Run: headless pygame with SDL's dummy video driver; simulated clock (each Clock.tick advances the game by its frame time, no real sleeping); random seed 0; keys injected as events and as key.get_pressed() state; no mouse input.
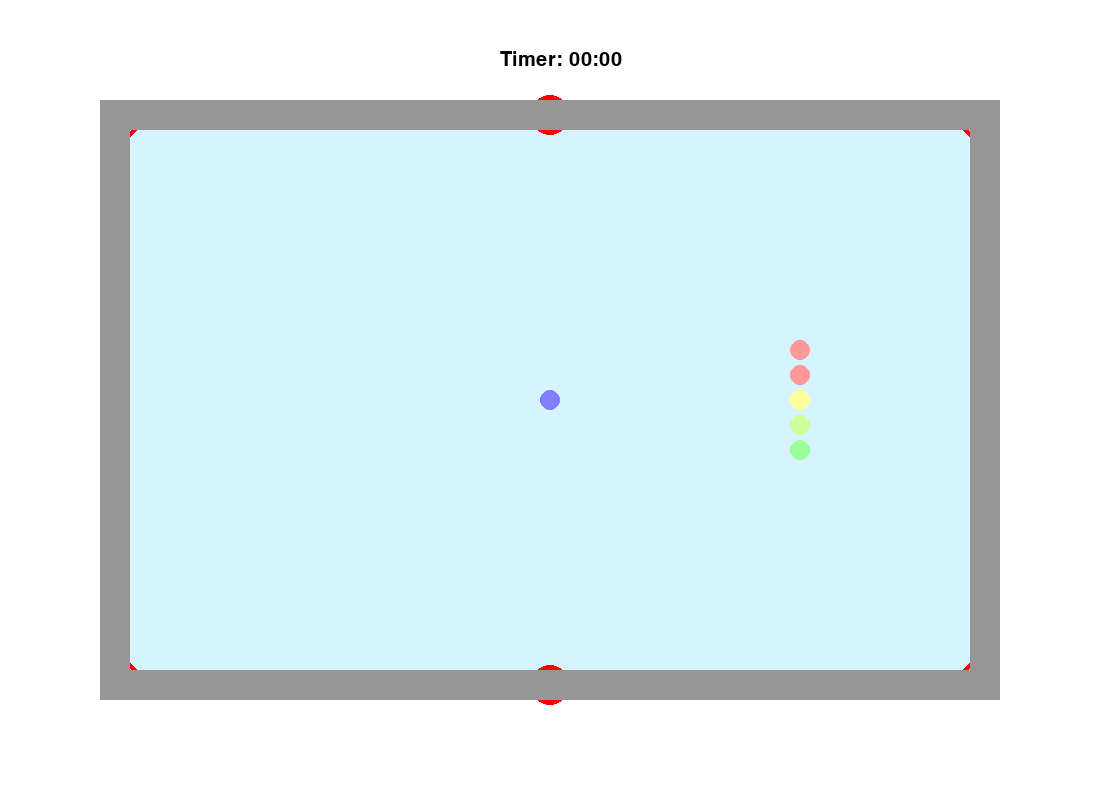
Frame 1 of 4 · flips 1–60 · no input
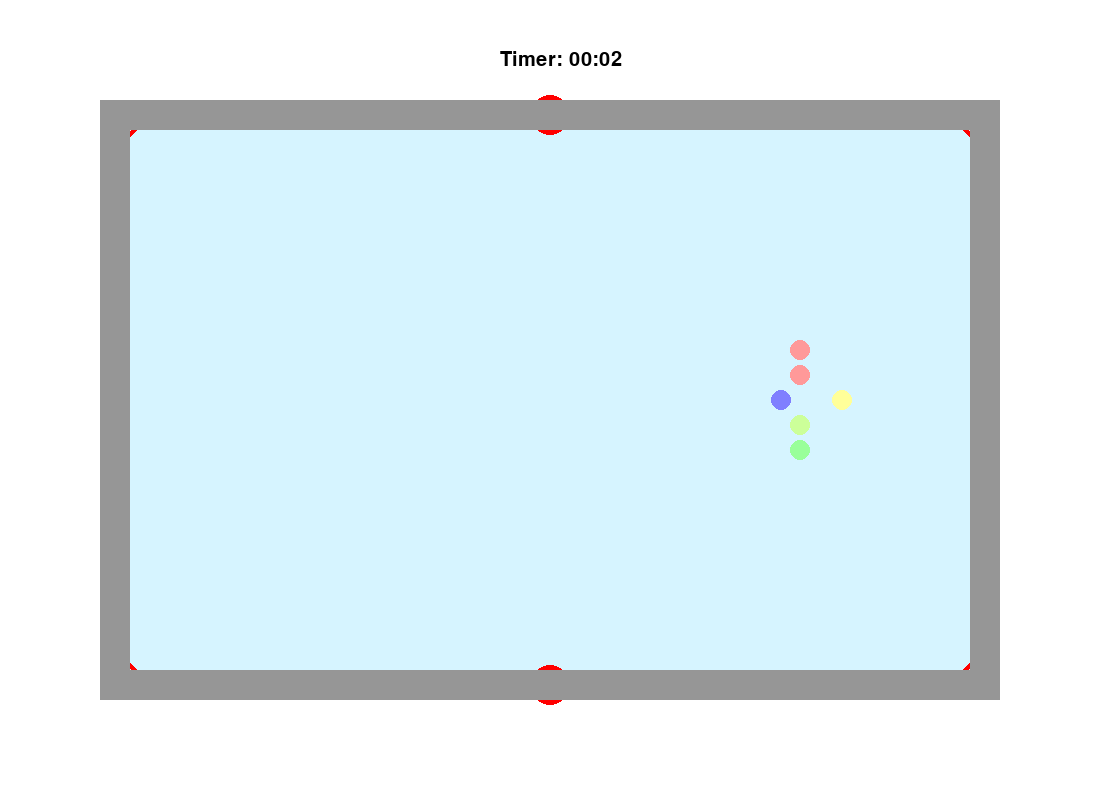
Frame 2 of 4 · flips 61–180 · tapped SPACE, RETURN · held RIGHT (→), D
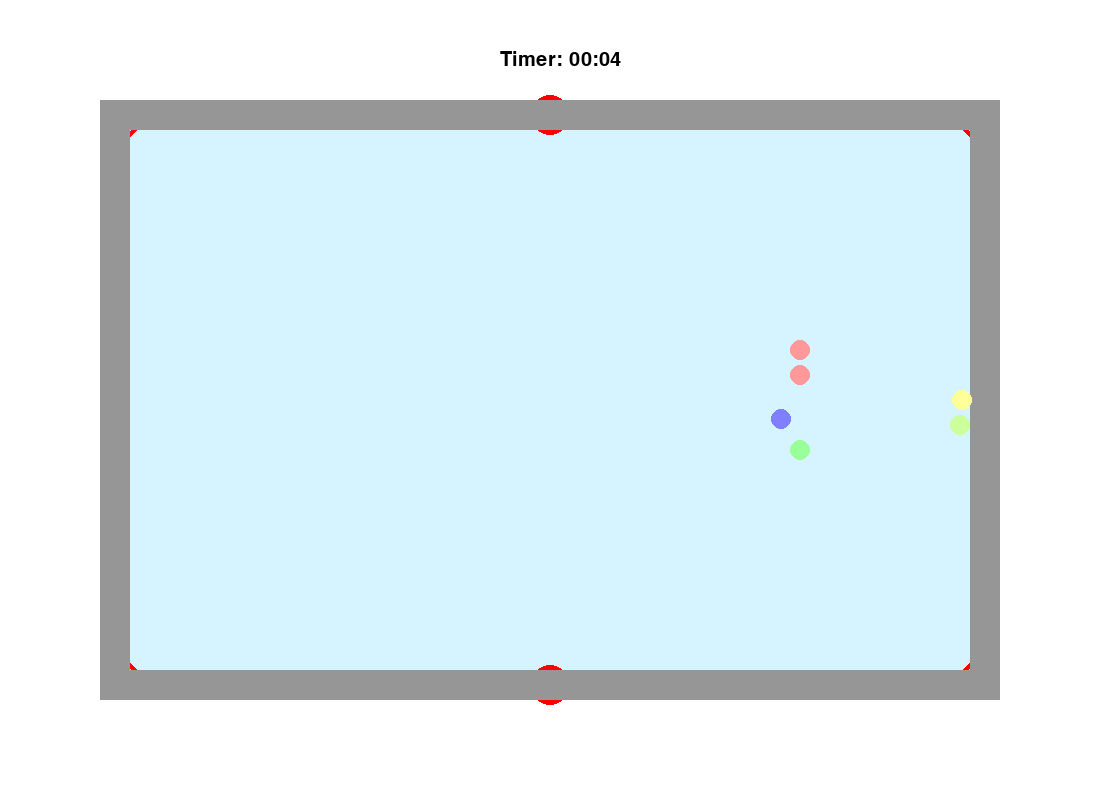
Frame 3 of 4 · flips 181–300 · held DOWN (↓), S
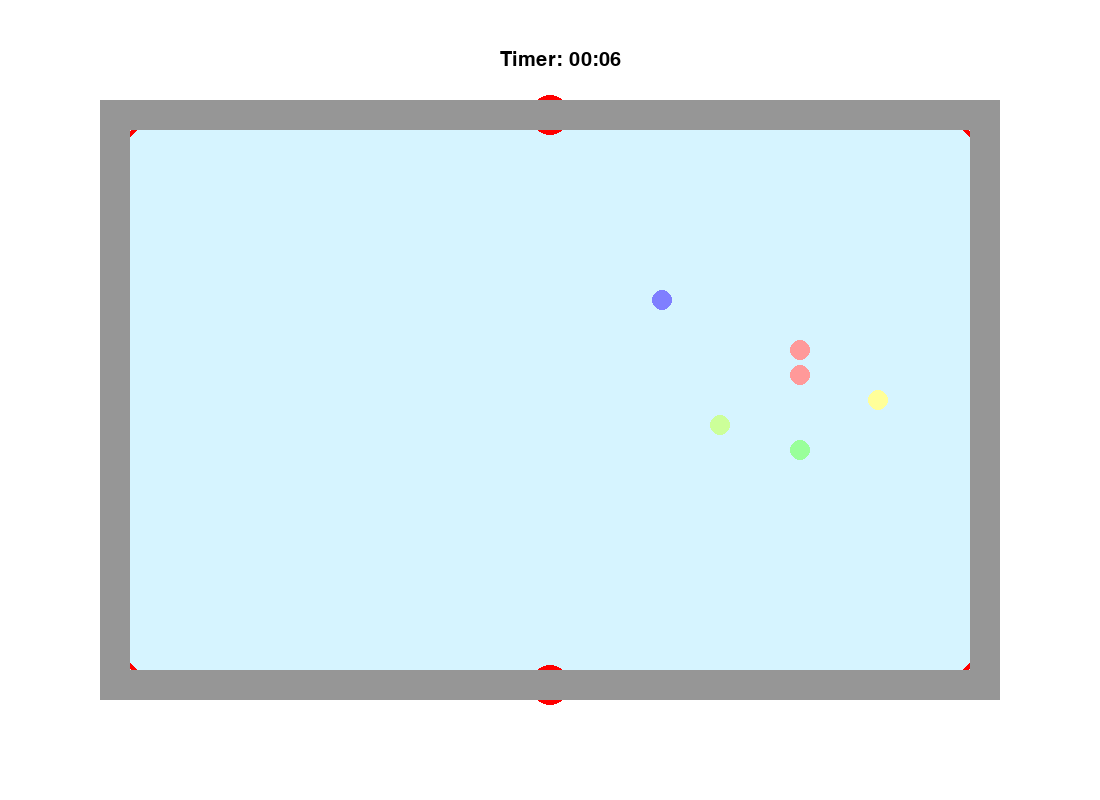
Frame 4 of 4 · flips 301–420 · held LEFT (←), A, UP (↑), W

The pygame program that drew these frames:

#Combined Final Project
#Karin, Rena, & Emily

import pygame
import math
import time

pygame.init()

#Background code:
window_size = [1100, 800]
window_color = pygame.Color(255, 255, 255)
table_color = pygame.Color(214, 244, 255)
wood_color = pygame.Color(150, 150, 150)
pocket_color1 = pygame.Color(255, 0 ,0)
pocket_color2 = pygame.Color(255, 255, 255)

def draw_table():
   #Table
   pygame.draw.rect(window, table_color, [100, 100, 900, 600], 0) #draws the green of the table
  
   #Pocket 1, top left:
   pygame.draw.circle(window, pocket_color1, [120, 120], 20, 5)
   pygame.draw.circle(window, pocket_color2, [120, 120], 15, 5)
   pygame.draw.circle(window, pocket_color1, [120, 120], 10, 5)
   pygame.draw.circle(window, pocket_color2, [120, 120], 5, 5)

   #Pocket 2, top middle
   pygame.draw.circle(window, pocket_color1, [550, 115], 20, 5)
   pygame.draw.circle(window, pocket_color2, [550, 115], 15, 5)
   pygame.draw.circle(window, pocket_color1, [550, 115], 10, 5)
   pygame.draw.circle(window, pocket_color2, [550, 115], 5, 5)

   #Pocket 3, lower left
   pygame.draw.circle(window, pocket_color1, [120, 680], 20, 5)
   pygame.draw.circle(window, pocket_color2, [120, 680], 15, 5)
   pygame.draw.circle(window, pocket_color1, [120, 680], 10, 5)
   pygame.draw.circle(window, pocket_color2, [120, 680], 5, 5)

   # Pocket 4, top right
   pygame.draw.circle(window, pocket_color1, [980, 120], 20, 5)
   pygame.draw.circle(window, pocket_color2, [980, 120], 15, 5)
   pygame.draw.circle(window, pocket_color1, [980, 120], 10, 5)
   pygame.draw.circle(window, pocket_color2, [980, 120], 5, 5)

   # Pocket 5, lower middle
   pygame.draw.circle(window, pocket_color1, [550, 685], 20, 5)
   pygame.draw.circle(window, pocket_color2, [550, 685], 15, 5)
   pygame.draw.circle(window, pocket_color1, [550, 685], 10, 5)
   pygame.draw.circle(window, pocket_color2, [550, 685], 5, 5)

   # Pocket 6, lower right
   pygame.draw.circle(window, pocket_color1, [980, 680], 20, 5)
   pygame.draw.circle(window, pocket_color2, [980, 680], 15, 5)
   pygame.draw.circle(window, pocket_color1, [980, 680], 10, 5)
   pygame.draw.circle(window, pocket_color2, [980, 680], 5, 5)

   #Wooden border
   pygame.draw.rect(window, wood_color, [100, 100, 900, 600], 30) #draws the wooden edge of the table
  

table_dims = [110, 110, 990, 690]
ball_pos = [550, 400]
ball_vel = [0,0]
ball_radius = 10
ball_color = pygame.Color(127,127,255)

clock = pygame.time.Clock()

def update_control():#ball_pos, ball_vel, ball_radius):
    global ball_pos, ball_vel, ball_radius, table_dims

    if ball_pos[0] + ball_radius >= table_dims[2] or ball_pos[0] - ball_radius <= table_dims[0]:
        ball_vel = [-ball_vel[0], ball_vel[1]]
    if ball_pos[1] + ball_radius >= table_dims[3] or ball_pos[1] - ball_radius <= table_dims[1]:
        ball_vel = [ball_vel[0], -ball_vel[1]]

    ball_pos = [ball_pos[0] + ball_vel[0], ball_pos[1]+ball_vel[1]]

    #return ball_pos, ball_vel


def draw_control(surface, ball_color, ball_pos, ball_radius):
    pygame.draw.circle(surface, ball_color, ball_pos, ball_radius)
  

def brake_control(ball_vel):
    """brakes control ball"""
    if ball_vel == [0,0]:
        return ball_vel
    elif ball_vel[0]==0:
        if ball_vel[1] < 0:
            ball_vel = [ball_vel[0], ball_vel[1]+1]
        elif ball_vel[1] > 0:
            ball_vel = [ball_vel[0], ball_vel[1]-1]
    elif ball_vel[1]==0:
        if ball_vel[0] <0:
            ball_vel = [ball_vel[0]+1, ball_vel[1]]
        elif ball_vel[0]>0:
            ball_vel = [ball_vel[0]-1, ball_vel[1]]
    else:
        if ball_vel[0] > 0 and ball_vel[1] > 0:
            ball_vel = [ball_vel[0]-1, ball_vel[1]-1]
        if ball_vel[0] < 0 and ball_vel[1] < 0:
            ball_vel = [ball_vel[0]+1, ball_vel[1]+1]
        if ball_vel[0] > 0 and ball_vel[1] < 0:
            ball_vel = [ball_vel[0]-1, ball_vel[1]+1]
        if ball_vel[0] < 0 and ball_vel[1] > 0:
            ball_vel = [ball_vel[0]+1, ball_vel[1]-1]
    return ball_vel

def shoot_control(ball_vel):
    """shoots control ball"""
    if ball_vel == [0,0]:
        return ball_vel
    elif ball_vel[0]==0:
        if ball_vel[1] < 0:
            ball_vel = [ball_vel[0], ball_vel[1]-2]
        elif ball_vel[1] > 0:
            ball_vel = [ball_vel[0], ball_vel[1]+2]
    elif ball_vel[1]==0:
        if ball_vel[0] <0:
            ball_vel = [ball_vel[0]-2, ball_vel[1]]
        elif ball_vel[0]>0:
            ball_vel = [ball_vel[0]+2, ball_vel[1]]
    else:
        if ball_vel[0] > 0 and ball_vel[1] > 0:
            ball_vel = [ball_vel[0]+2, ball_vel[1]+2]
        if ball_vel[0] < 0 and ball_vel[1] < 0:
            ball_vel = [ball_vel[0]-2, ball_vel[1]-2]
        if ball_vel[0] > 0 and ball_vel[1] < 0:
            ball_vel = [ball_vel[0]+2, ball_vel[1]-2]
        if ball_vel[0] < 0 and ball_vel[1] > 0:
            ball_vel = [ball_vel[0]-2, ball_vel[1]+2]
    return ball_vel

def move_control(ball_vel):
    """Defines commands for moving control"""
    if event.key == pygame.K_UP:
        ball_vel = [ball_vel[0], ball_vel[1]-1]
    if event.key == pygame.K_DOWN:
        ball_vel = [ball_vel[0], ball_vel[1]+1]
    if event.key == pygame.K_RIGHT:
        ball_vel = [ball_vel[0]+1, ball_vel[1]]
    if event.key == pygame.K_LEFT:
        ball_vel = [ball_vel[0]-1, ball_vel[1]]
    if event.key == pygame.K_SPACE:
        ball_vel = shoot_control(ball_vel)
    if event.key == pygame.K_b:
        ball_vel = brake_control(ball_vel)
    return ball_vel


def ball(surface, ball_color, ball_pos, ball_radius):
    pygame.draw.circle(surface, ball_color, ball_pos, ball_radius)

b1_pos = [800, 350]
b2_pos = [800, 375]
b3_pos = [800, 400]
b4_pos = [800, 425]
b5_pos = [800, 450]
b6_pos = [780, 437]
b7_pos = [780, 412]
b8_pos = [780, 387]
b9_pos = [780, 362]
b10_pos = [760, 375]
b11_pos = [760, 400]
b12_pos = [760, 425]
b13_pos = [740, 412]
b14_pos = [740, 387]
b15_pos = [720, 400]

b1_vel = [0,0]
b2_vel = [0,0]
b3_vel = [0,0]
b4_vel = [0,0]
b5_vel = [0,0]
b6_vel = [0,0]
b7_vel = [0,0]
b8_vel = [0,0]
b9_vel = [0,0]
b10_vel = [0,0]
b11_vel = [0,0]
b12_vel = [0,0]
b13_vel = [0,0]
b14_vel = [0,0]
b15_vel = [0,0]

rad = 10


def creating_balls():
    b1 = ball(window, pygame.Color(255, 153, 153), b1_pos, rad) #1
    b2 = ball(window, pygame.Color(255, 153, 153), b2_pos, rad) #2
    b3 = ball(window, pygame.Color(255, 255, 153), b3_pos, rad) #2
    b4 = ball(window, pygame.Color(204, 255, 153), b4_pos, rad) #4
    b5 = ball(window, pygame.Color(153, 255, 153), b5_pos, rad) #5
    #b6 = ball(window, pygame.Color(153, 255, 204), b6_pos, rad) #6
    #b7 = ball(window, pygame.Color(153, 255, 255), b7_pos, rad) #7
    #b8 = ball(window, pygame.Color(153, 204, 255), b8_pos, rad) #8
    #b9 = ball(window, pygame.Color(153, 153, 255), b9_pos, rad) #9
    #b10 = ball(window, pygame.Color(204, 153, 255), b10_pos, rad) #10
    #b11 = ball(window, pygame.Color(255, 153, 255), b11_pos, rad) #11
    #b12 = ball(window, pygame.Color(255, 153, 204), b12_pos, rad) #12
    #b13 = ball(window, pygame.Color(255, 204, 229), b13_pos, rad) #13
    #b14 = ball(window, pygame.Color(229, 204, 255), b14_pos, rad) #14
    #b15 = ball(window, pygame.Color(204, 229, 255), b15_pos, rad) #15
    
    return b1, b2, b3, b4, b5

def one_collision(a, b):
    """checks if there is a collision between two balls"""
    ans = math.hypot(a[0]-b[0], a[1]-b[1])
    if ans <= 20:
        #print('COLLISION')      
        return True
    else:
        #print('no collision')
        return False

def checking_collisions():
    """checks collisions between all objects
    takes no input, returns list of velocities of balls that have been involved in a collision"""
    
    C = []
    L = [ball_pos, b1_pos, b2_pos, b3_pos, b4_pos, b5_pos]

    bCount = 0
    for b in L[0:(len(L)-1)]:
        indexCount = 1
        for r in L[1:]:
            L = L[2:]
            check = one_collision(b, r)
            #print(check)
            if check == True:
                    C += [bCount] + [indexCount]
                    #print(C)
            indexCount += 1
        bCount += 1
    return C


def bound_and_roll():
    global b1_pos, b2_pos, b3_pos, b4_pos, b5_pos, b1_vel, b2_vel, b3_vel, b4_vel, b5_vel
    P = [b1_pos, b2_pos, b3_pos, b4_pos, b5_pos]
    V = [b1_vel, b2_vel, b3_vel, b4_vel, b5_vel]

    for x in range(5):
        #print(type(P[0]))
        #print(type(table_dims[2]))
        if P[x][0] + rad >= table_dims[2] or P[x][0] - rad <= table_dims[0]:
            V[x] = [-V[x][0], V[x][1]]
        if P[x][1] + rad >= table_dims[3] or P[x][1] - rad <= table_dims[1]:
            V[x] = [V[x][0], - V[x][1]]
    
    for x in range(5):
        P[x] = [P[x][0] + V[x][0], P[x][1] + V[x][1]]

    b1_pos, b2_pos, b3_pos, b4_pos, b5_pos = P[0], P[1], P[2], P[3], P[4]
    b1_vel, b2_vel, b3_vel, b4_vel, b5_vel = V[0], V[1], V[2], V[3], V[4]



def update_all():
    global ball_pos, ball_vel, b1_pos, b1_vel, b2_pos, b2_vel, b3_pos, b3_vel, b4_pos, b4_vel, b5_pos, b5_vel

    lst = checking_collisions()
    #print('collisions:', lst)
    for x in lst:
        if x == 0:
            #print(x, 'collided')
            ball_pos, ball_vel = stopc(ball_pos, ball_vel)
            #return ball_pos, ball_vel
        elif x == 1:
           # print(x, 'collided')
            b1_pos, b1_vel = rxn1(b1_pos, b1_vel)
            #return b1_pos, b1_vel
        elif x==2:
           # print(x, 'collided')
            b2_pos, b2_vel = rxn2(b2_pos, b2_vel)
            #return b2_pos, b2_vel
        elif x == 3:
           # print(x, 'collided')
            b3_pos, b3_vel = rxn3(b3_pos, b3_vel)
            #return b3_pos, b3_vel
        elif x ==4:
            #print(x, 'collided')
            b4_pos, b4_vel = rxn4(b4_pos, b4_vel)
            #return b4_pos, b4_vel
        elif x==5:
           # print(x, 'collided')
            b5_pos, b5_vel = rxn5(b5_pos, b5_vel)
            #return b5_pos, b5_vel
    #print(ball_pos, ball_vel, b1_pos, b1_vel, b2_pos, b2_vel, b3_pos, b3_vel, b4_pos, b4_vel, b5_pos, b5_vel)
    #return ball_pos, ball_vel, b1_pos, b1_vel, b2_pos, b2_vel, b3_pos, b3_vel, b4_pos, b4_vel, b5_pos, b5_vel

def stopc(ball_pos, ball_vel):
    ball_vel = [0,0]
    ball_pos = [ball_pos[0] + ball_vel[0], ball_pos[1] + ball_vel[1]]
    return ball_pos, ball_vel

def rxn1(b1_pos, b1_vel):
    b1_vel = [b1_vel[0]+1, b1_vel[1]+1]
    b1_pos = [b1_pos[0] + b1_vel[0], b1_pos[1] + b1_vel[1]]
    return b1_pos, b1_vel

def rxn2(b2_pos, b2_vel):
    b2_vel = [b2_vel[0]+2,b2_vel[1]+2]
    b2_pos = [b2_pos[0] + b2_vel[0], b2_pos[1] + b2_vel[1]]
    return b2_pos, b2_vel

def rxn3(b3_pos, b3_vel):
    b3_vel = [b3_vel[0]+1, b3_vel[1]]
    b3_pos = [b3_pos[0] + b3_vel[0], b3_pos[1] + b3_vel[1]]
    return b3_pos, b3_vel

def rxn4(b4_pos, b4_vel):
    b4_vel = [b4_vel[0]+2, b4_vel[1]]
    b4_pos = [b4_pos[0] + b4_vel[0], b4_pos[1] + b4_vel[1]]
    return b4_pos, b4_vel

def rxn5(b5_pos, b5_vel):
    b5_vel = [b5_vel[0], b5_vel[1]+2]
    b5_pos = [b5_pos[0] + b5_vel[0], b5_pos[1] + b5_vel[1]]
    return b5_pos, b5_vel

def in_pocket(a):
    """Checks if a ball is in any of the 6 pockets. Returns a boolean. """  
    if a[0] <= 140 and a[1] <= 140:
        return True
    elif a[0] <= 560 and a[0] >= 540 and a[1] <= 135:
        return True
    elif a[0] >= 960 and a[1] <= 140:
        return True
    elif a[0] <= 140 and a[1] >= 660:
        return True
    elif a[0] >= 540 and a[0] <= 560 and a[1] >= 665:
        return True
    elif a[0] >= 960 and a[1] >= 660:
        return True
    else:
        return False

def all_pockets():
    """Takes a list of all the balls and checks to see if any are in a pocket.
    If they are in a pocket, excluding the control ball, they are removed from the list. """
    L = [b1_pos, b2_pos, b3_pos, b4_pos, b5_pos, b6_pos, b7_pos, b8_pos, b9_pos, b10_pos, b11_pos, b12_pos, b13_pos, b14_pos, b15_pos]
    b = [x for x in L if in_pocket(x) == False]


def timer():
    """Creates a timer that runs throughout the game."""
    clock = pygame.time.Clock()
    font = pygame.font.Font(None, 30)
    frame_count = pygame.time.get_ticks()
    frame_rate = 1000
    total_seconds = frame_count  // frame_rate

    seconds = total_seconds % 60
    minutes = total_seconds // 60
    
    output_string = "Timer: {0:02}:{1:02}".format(minutes, seconds)
    text = font.render(output_string, True, [0, 0, 0])
    window.blit(text, [500, 50])
    


window = pygame.display.set_mode(window_size)
while True:
    window.fill(window_color)
    table = draw_table()

    clock.tick(60)
    timer()

    #ball_pos, ball_vel = 
    update_control()#ball_pos, ball_vel, ball_radius)
    control = draw_control(window, ball_color, ball_pos, ball_radius)
    
    creating_balls()
    bound_and_roll()

    all_pockets()
    
    #one_collision(ball_pos, b1_pos)
    #checking_collisions()

    update_all() #checks for collisions and dictates reactions




    for event in pygame.event.get():
        if event.type == pygame.KEYDOWN:
            ball_vel = move_control(ball_vel)        
        if event.type == pygame.QUIT:
            pygame.quit()
        elif event.type == pygame.KEYDOWN:
            if event.key == pygame.K_q:
                pygame.quit()
    

    pygame.display.flip()
